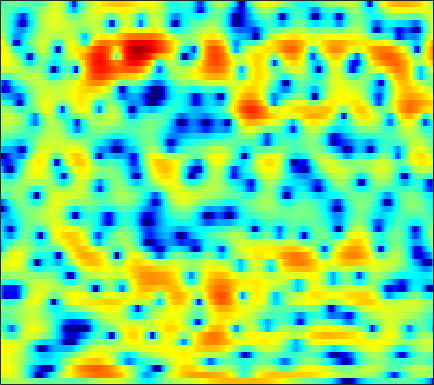

Source data for this figure (header and first rows):
-0.012339, 0.35149, 0.75444, 1.0695, 1.2449, 1.3986, 1.4614, 1.4537, 1.3776, 1.2359, 1.0337, 0.84068, 0.54478, 0.22203, -0.022563, -0.34846, -0.64874, -0.84337, -1.0463, -1.1901, -1.2707, -1.2927, -1.2777, -1.2338
3.021, 3.284, 3.506, 3.577, 3.526, 3.317, 2.933, 2.527, 1.818, 0.8972, -0.2539, -1.288, -2.938, -4.968, -6.818, -9.902, -14, -17.75, -19.22, -15.01, -11.38, -9.295, -7.02, -5.116
4.181, 4.37, 4.482, 4.428, 4.276, 3.922, 3.393, 2.876, 2.015, 0.9567, -0.311, -1.397, -3.018, -4.802, -6.192, -8.007, -9.654, -10.77, -12.2, -13.82, -16.09, -18.19, -18.93, -14.85
3.498, 3.607, 3.652, 3.572, 3.429, 3.134, 2.719, 2.336, 1.736, 1.045, 0.2864, -0.3132, -1.134, -1.951, -2.546, -3.297, -3.981, -4.428, -4.932, -5.292, -5.496, -5.536, -5.422, -5.097
3.829, 3.914, 3.939, 3.859, 3.725, 3.453, 3.071, 2.712, 2.137, 1.461, 0.6992, 0.06886, -0.8308, -1.787, -2.524, -3.512, -4.448, -5.075, -5.751, -6.2, -6.389, -6.377, -6.178, -5.822
4.268, 4.384, 4.447, 4.409, 4.316, 4.102, 3.779, 3.457, 2.911, 2.212, 1.342, 0.5547, -0.6985, -2.248, -3.652, -5.957, -8.996, -12.05, -17.64, -19.85, -15.04, -12.33, -9.957, -8.458
3.252, 3.304, 3.302, 3.249, 3.189, 3.103, 3.015, 2.942, 2.8, 2.573, 2.211, 1.831, 1.159, 0.2781, -0.5065, -1.715, -3.031, -3.993, -5.052, -5.643, -5.783, -5.704, -5.559, -5.567
0.3162, -0.1328, -0.9714, -1.988, -2.651, -2.941, -2.304, -1.395, -0.04026, 1.147, 2.053, 2.541, 2.939, 3.082, 3.048, 2.834, 2.504, 2.201, 1.719, 1.161, 0.5268, -0.001285, -0.8024, -1.778
-2.614, -3.139, -4.449, -6.552, -8.603, -10.38, -8.1, -5.469, -2.538, -0.3787, 1.192, 2.074, 2.937, 3.489, 3.732, 3.858, 3.788, 3.622, 3.258, 2.737, 2.05, 1.416, 0.3945, -0.8301
-2.637, -2.424, -2.267, -2.145, -2.018, -1.737, -1.271, -0.7988, -0.05724, 0.7033, 1.407, 1.859, 2.347, 2.687, 2.847, 2.919, 2.827, 2.654, 2.294, 1.808, 1.192, 0.6346, -0.2226, -1.215
-1.369, -1.186, -0.9693, -0.7439, -0.5561, -0.2655, 0.05756, 0.3226, 0.7067, 1.1, 1.48, 1.728, 1.985, 2.141, 2.189, 2.155, 1.981, 1.759, 1.353, 0.8268, 0.2055, -0.3069, -1.015, -1.749
-0.3937, -0.4994, -0.5921, -0.6231, -0.5846, -0.4193, -0.1277, 0.1493, 0.5681, 1.015, 1.468, 1.786, 2.144, 2.387, 2.468, 2.421, 2.203, 1.922, 1.341, 0.5192, -0.5167, -1.402, -2.649, -3.798
-1.315, -2.015, -2.746, -3.175, -3.297, -3.214, -2.82, -2.321, -1.436, -0.3732, 0.7044, 1.478, 2.386, 3.109, 3.493, 3.762, 3.735, 3.499, 2.884, 1.864, 0.3309, -1.274, -4.311, -9.313
-8.452, -11.47, -14.63, -14.47, -13.52, -13.2, -13.94, -13.95, -11.3, -7.376, -4.028, -2.025, 0.06045, 1.589, 2.442, 3.235, 3.652, 3.728, 3.575, 3.144, 2.434, 1.749, 0.7414, -0.1539
-8.6, -10.7, -12.58, -12.79, -12.56, -12.48, -12.78, -12.7, -10.88, -7.83, -4.946, -3.111, -1.107, 0.3998, 1.25, 2.103, 2.679, 2.938, 3.097, 3.059, 2.885, 2.689, 2.359, 2.027
-2.571, -3.002, -3.439, -3.67, -3.773, -3.752, -3.519, -3.219, -2.664, -1.92, -1.081, -0.4562, 0.2942, 0.954, 1.375, 1.792, 2.08, 2.23, 2.332, 2.327, 2.241, 2.13, 1.898, 1.56
0.6265, 0.6746, 0.6952, 0.7136, 0.7493, 0.7941, 0.8347, 0.879, 0.9369, 0.9633, 0.967, 0.945, 0.8465, 0.6958, 0.5785, 0.4179, 0.2852, 0.2275, 0.1933, 0.2086, 0.2027, 0.1523, 0.04006, -0.212
2.265, 2.511, 2.752, 2.909, 2.996, 3.047, 2.986, 2.876, 2.626, 2.207, 1.603, 1.015, 0.05016, -1.155, -2.17, -3.493, -4.46, -4.74, -4.456, -3.769, -3.115, -2.78, -2.531, -2.477
2.438, 2.796, 3.26, 3.654, 3.867, 4.034, 4.058, 3.949, 3.611, 3.043, 2.159, 1.254, -0.3451, -2.62, -5.011, -9.79, -20.41, -22.46, -11.43, -7.506, -5.525, -4.719, -4.425, -4.774
-0.5148, 0.2868, 1.352, 2.309, 2.873, 3.427, 3.772, 3.869, 3.774, 3.45, 2.871, 2.25, 1.186, -0.07691, -1.158, -2.57, -3.616, -4.001, -3.929, -3.559, -3.284, -3.228, -3.568, -4.656
-7.637, -4.972, -2.54, -0.9122, 0.02285, 0.979, 1.629, 1.968, 2.24, 2.272, 2.111, 1.859, 1.354, 0.7459, 0.2381, -0.4455, -1.02, -1.342, -1.623, -1.701, -1.623, -1.577, -1.496, -1.49
-5.707, -5.029, -4.111, -3.351, -2.81, -2.067, -1.333, -0.8054, -0.1689, 0.2693, 0.4627, 0.4546, 0.1876, -0.3983, -0.9888, -1.986, -3.098, -3.827, -4.362, -4.095, -3.123, -2.232, -1.04, 0.08966
-4.19, -5.094, -6.533, -7.914, -8.581, -8.155, -6.338, -4.797, -3.041, -1.714, -0.8801, -0.5817, -0.5893, -1.133, -1.925, -3.644, -6.583, -10.28, -23.49, -14.36, -6.938, -3.821, -0.9741, 0.9895
-4.804, -6.282, -8.91, -12.68, -16.13, -15.35, -10.41, -7.589, -4.877, -3.034, -1.792, -1.206, -0.8141, -0.7906, -1.034, -1.611, -2.386, -2.936, -3.238, -2.73, -1.543, -0.4863, 0.9033, 2.106
-5.242, -5.856, -6.582, -7.037, -7.067, -6.67, -5.753, -4.913, -3.728, -2.641, -1.75, -1.2, -0.6731, -0.3158, -0.1536, -0.01911, 0.09238, 0.188, 0.4092, 0.7537, 1.198, 1.589, 2.082, 2.543
-7.709, -7.776, -7.399, -6.693, -6.037, -5.094, -4.141, -3.442, -2.59, -1.828, -1.191, -0.7933, -0.3498, -0.01942, 0.1998, 0.4574, 0.7173, 0.9271, 1.231, 1.563, 1.91, 2.167, 2.46, 2.654
-19.07, -16.42, -11.57, -8.229, -6.454, -4.635, -3.282, -2.488, -1.655, -1.068, -0.6675, -0.4945, -0.3712, -0.3338, -0.3244, -0.2697, -0.1168, 0.1033, 0.5177, 1.031, 1.591, 1.974, 2.434, 2.751
-9.431, -8.906, -7.144, -5.241, -3.97, -2.597, -1.558, -0.9879, -0.4788, -0.2507, -0.3116, -0.5366, -1.114, -1.942, -2.7, -3.658, -4.104, -3.839, -2.741, -1.29, 0.08863, 0.9871, 1.938, 2.647
-2.261, -2.163, -1.78, -1.281, -0.857, -0.3228, 0.1093, 0.3484, 0.4745, 0.3741, -0.04126, -0.5844, -1.763, -3.626, -5.757, -10.53, -24.57, -17.48, -8.301, -4.046, -1.471, -0.08807, 1.204, 2.077
-0.314, -0.3218, -0.2889, -0.1671, -0.0406, 0.1735, 0.3964, 0.5427, 0.661, 0.6497, 0.4568, 0.1623, -0.4401, -1.303, -2.045, -3.02, -3.507, -3.358, -2.494, -1.347, -0.2738, 0.3554, 0.9695, 1.279
-0.6965, -0.97, -1.304, -1.46, -1.45, -1.249, -0.8507, -0.4988, 0.03291, 0.5068, 0.8984, 1.098, 1.27, 1.326, 1.319, 1.3, 1.311, 1.355, 1.45, 1.522, 1.539, 1.45, 1.156, 0.6358
-2.971, -4.03, -5.384, -6.495, -6.768, -6.181, -4.811, -3.577, -2.018, -0.6287, 0.5217, 1.259, 2.043, 2.662, 3.003, 3.338, 3.506, 3.547, 3.447, 3.188, 2.708, 2.223, 1.334, 0.2154
-6.347, -8.421, -11.86, -18.34, -34.01, -17.49, -10.76, -7.597, -4.653, -2.404, -0.6597, 0.463, 1.7, 2.713, 3.325, 3.932, 4.295, 4.393, 4.279, 3.877, 3.106, 2.33, 0.9591, -0.6858
-9.787, -11.37, -12.31, -12.28, -11.76, -10.44, -8.631, -7.264, -5.468, -3.841, -2.212, -1.031, 0.5461, 1.945, 2.889, 3.884, 4.586, 4.873, 4.941, 4.572, 3.756, 2.762, 0.8792, -2.018
-17.59, -23.5, -16.11, -12.03, -10.48, -9.199, -8.674, -8.653, -9.095, -9.485, -8.606, -6.781, -3.921, -1.259, 0.3601, 2.09, 3.304, 3.927, 4.375, 4.405, 4.065, 3.508, 2.458, 1.01
-6.416, -7.16, -7.539, -7.604, -7.585, -7.824, -8.538, -9.533, -11.96, -16.06, -17.03, -12.65, -7.673, -4.252, -2.341, -0.3834, 1.039, 1.828, 2.559, 3.003, 3.149, 3.139, 2.942, 2.673
-2.533, -2.966, -3.46, -3.897, -4.194, -4.656, -5.191, -5.627, -6.14, -6.364, -6.113, -5.522, -4.409, -3.107, -2.154, -1.013, -0.01497, 0.6106, 1.31, 1.84, 2.206, 2.407, 2.558, 2.636
-0.4502, -0.638, -0.9263, -1.194, -1.427, -1.731, -2.035, -2.268, -2.498, -2.654, -2.687, -2.62, -2.413, -2.074, -1.758, -1.263, -0.7172, -0.2776, 0.3067, 0.8393, 1.335, 1.615, 1.929, 2.095
0.8763, 0.9016, 0.8839, 0.7893, 0.6692, 0.4632, 0.2016, -0.02386, -0.3853, -0.7947, -1.219, -1.573, -2.028, -2.484, -2.732, -2.823, -2.555, -2.106, -1.304, -0.4074, 0.4031, 0.9054, 1.385, 1.645
1.548, 1.837, 2.098, 2.17, 2.151, 1.992, 1.686, 1.407, 0.8922, 0.2502, -0.5689, -1.373, -2.737, -4.638, -6.441, -8.944, -9.134, -7.173, -4.192, -1.82, -0.1771, 0.6991, 1.376, 1.649
1.336, 1.883, 2.318, 2.46, 2.423, 2.184, 1.791, 1.44, 0.9182, 0.3531, -0.3647, -1.034, -2.229, -3.987, -5.766, -8.542, -8.745, -6.353, -3.023, -0.5637, 1.064, 1.816, 2.255, 2.126
0.1412, 0.5765, 0.7891, 0.6786, 0.332, -0.3451, -1.174, -1.897, -2.612, -2.904, -2.688, -2.294, -1.81, -1.387, -1.108, -0.6971, -0.04628, 0.6015, 1.595, 2.527, 3.179, 3.43, 3.427, 2.876
-2.428, -2.478, -2.751, -3.333, -4.011, -5.363, -7.555, -10.11, -15.51, -16.89, -10.49, -7.257, -4.266, -2.221, -1.065, 0.2097, 1.234, 1.873, 2.599, 3.133, 3.468, 3.589, 3.52, 3.183
-5.987, -6.561, -7.138, -7.569, -7.783, -8.262, -9.139, -9.915, -10.82, -10.44, -8.43, -6.522, -4.278, -2.405, -1.251, -0.009293, 0.9574, 1.545, 2.133, 2.541, 2.821, 2.928, 2.936, 2.863
-10.75, -13.34, -15.26, -13.17, -11.17, -9.095, -7.618, -6.772, -5.835, -4.893, -3.811, -2.982, -1.878, -0.8178, -0.1138, 0.676, 1.302, 1.666, 2.01, 2.236, 2.334, 2.333, 2.299, 2.233
-8.497, -10.84, -12.48, -10.45, -8.397, -6.088, -4.332, -3.373, -2.297, -1.386, -0.6207, -0.1204, 0.529, 1.062, 1.403, 1.78, 2.036, 2.125, 2.142, 2.01, 1.717, 1.452, 1.086, 0.7425
-1.104, -1.544, -1.8, -1.636, -1.307, -0.7382, -0.1814, 0.2272, 0.6746, 1.039, 1.308, 1.501, 1.704, 1.869, 1.977, 2.062, 2.05, 1.946, 1.627, 1.024, 0.1466, -0.7047, -2.138, -3.602
2.372, 2.356, 2.333, 2.304, 2.287, 2.239, 2.123, 2.019, 1.777, 1.42, 1.034, 0.7473, 0.3898, 0.2493, 0.2696, 0.398, 0.5289, 0.5535, 0.2984, -0.3376, -1.513, -2.864, -5.699, -10.57
3.6, 3.83, 3.912, 3.774, 3.569, 3.134, 2.569, 2.046, 1.148, -0.02228, -1.481, -2.816, -4.713, -5.758, -5.399, -3.848, -2.206, -1.33, -0.6642, -0.5709, -1.054, -1.723, -2.993, -4.307
4.32, 4.465, 4.3, 3.828, 3.279, 2.432, 1.499, 0.6727, -0.4535, -1.768, -3.607, -5.674, -9.962, -15.88, -12.42, -6.579, -3.161, -1.561, -0.224, 0.3675, 0.3671, -0.04309, -0.833, -1.821
5.16, 4.744, 3.826, 2.49, 1.231, -0.6726, -2.558, -3.541, -3.978, -3.773, -3.531, -3.425, -3.247, -2.822, -2.192, -1.036, 0.2107, 1.044, 1.809, 2.111, 1.967, 1.52, 0.4038, -1.507
4.268, 3.412, 1.853, -0.3068, -2.432, -6.526, -13.79, -34.88, -13.95, -8.363, -5.439, -3.934, -2.447, -1.221, -0.4202, 0.5579, 1.434, 1.978, 2.474, 2.707, 2.604, 2.337, 1.594, 0.4037
2.152, 1.298, -0.07813, -1.774, -3.258, -5.35, -7.28, -8.128, -8.217, -7.383, -6.154, -5.198, -3.917, -2.68, -1.776, -0.684, 0.2562, 0.8453, 1.487, 1.94, 2.165, 2.19, 2.079, 1.849
0.7337, 0.08648, -0.9292, -2.15, -3.155, -4.572, -5.953, -6.845, -7.817, -8.283, -8.094, -7.509, -6.231, -4.747, -3.619, -2.196, -0.9588, -0.1616, 0.7396, 1.431, 1.949, 2.21, 2.452, 2.594
-0.004408, -0.4169, -1.199, -2.194, -3.106, -4.578, -6.404, -8.132, -11.06, -14.96, -17.16, -14.53, -10.32, -7.057, -5.178, -3.145, -1.53, -0.5387, 0.5395, 1.384, 2.053, 2.459, 2.853, 3.101
-0.5286, -0.7125, -1.157, -1.818, -2.498, -3.645, -5.166, -6.583, -8.904, -11.45, -12.51, -11.3, -8.55, -6.02, -4.425, -2.701, -1.307, -0.4225, 0.5623, 1.394, 2.071, 2.496, 2.935, 3.225
-1.256, -1.179, -1.148, -1.31, -1.53, -1.987, -2.577, -3.096, -3.76, -4.243, -4.398, -4.231, -3.729, -3.019, -2.45, -1.708, -1.008, -0.5054, 0.1496, 0.8093, 1.445, 1.884, 2.427, 2.858
-2.712, -2.18, -1.541, -1.062, -0.8196, -0.6826, -0.7085, -0.8133, -1.001, -1.197, -1.357, -1.441, -1.522, -1.578, -1.639, -1.737, -1.858, -1.928, -1.819, -1.385, -0.5514, 0.2304, 1.297, 2.212
